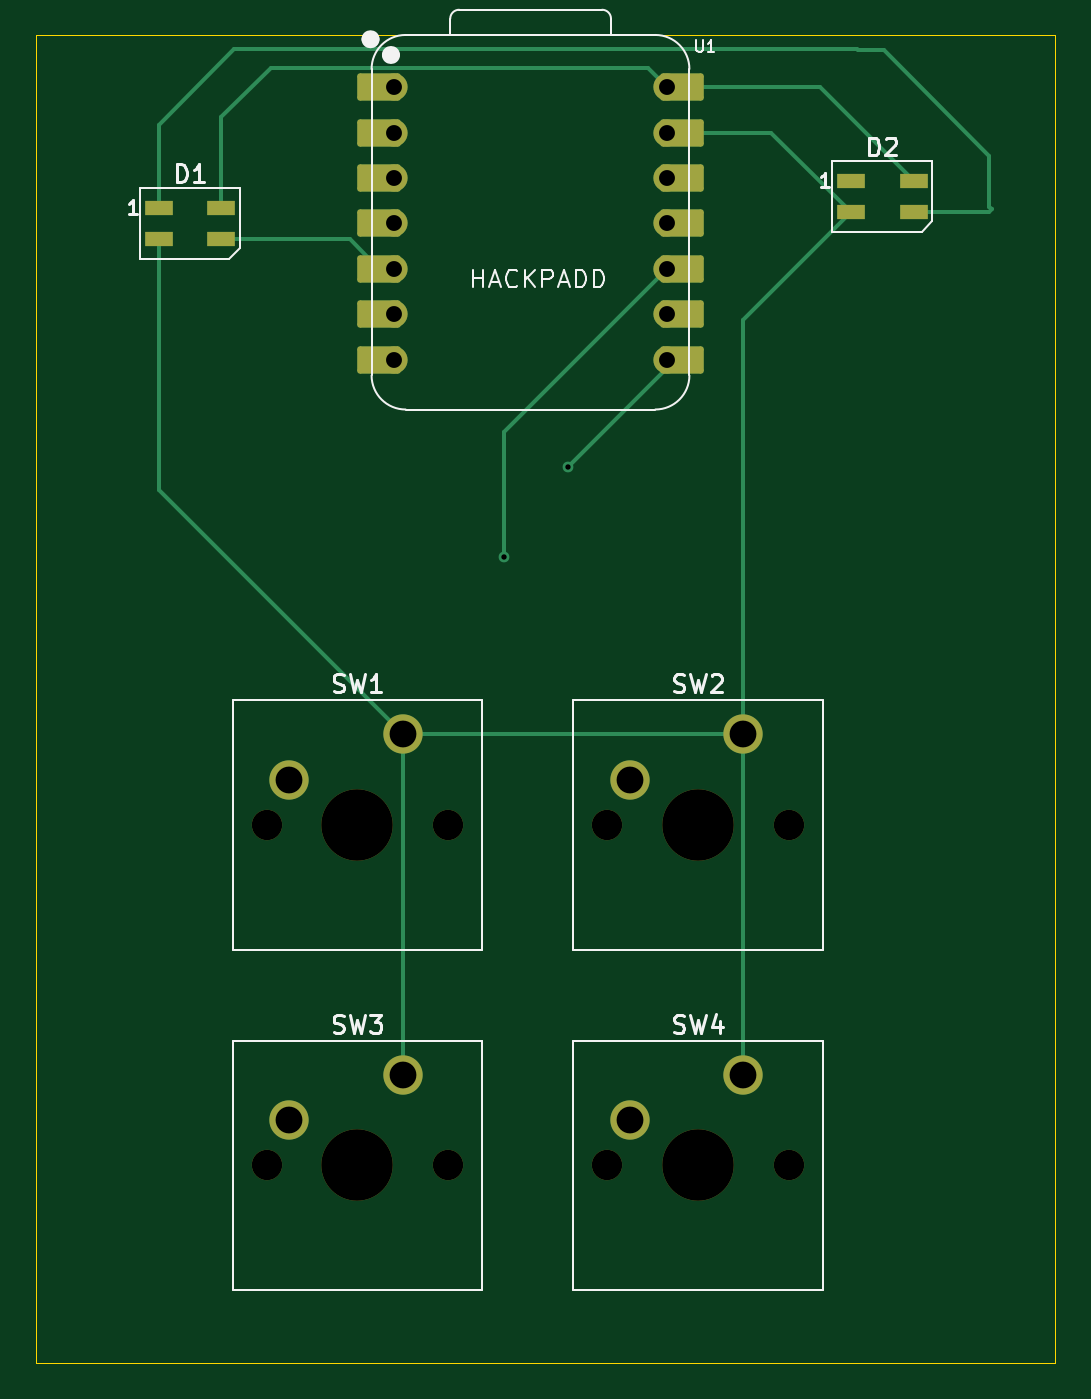
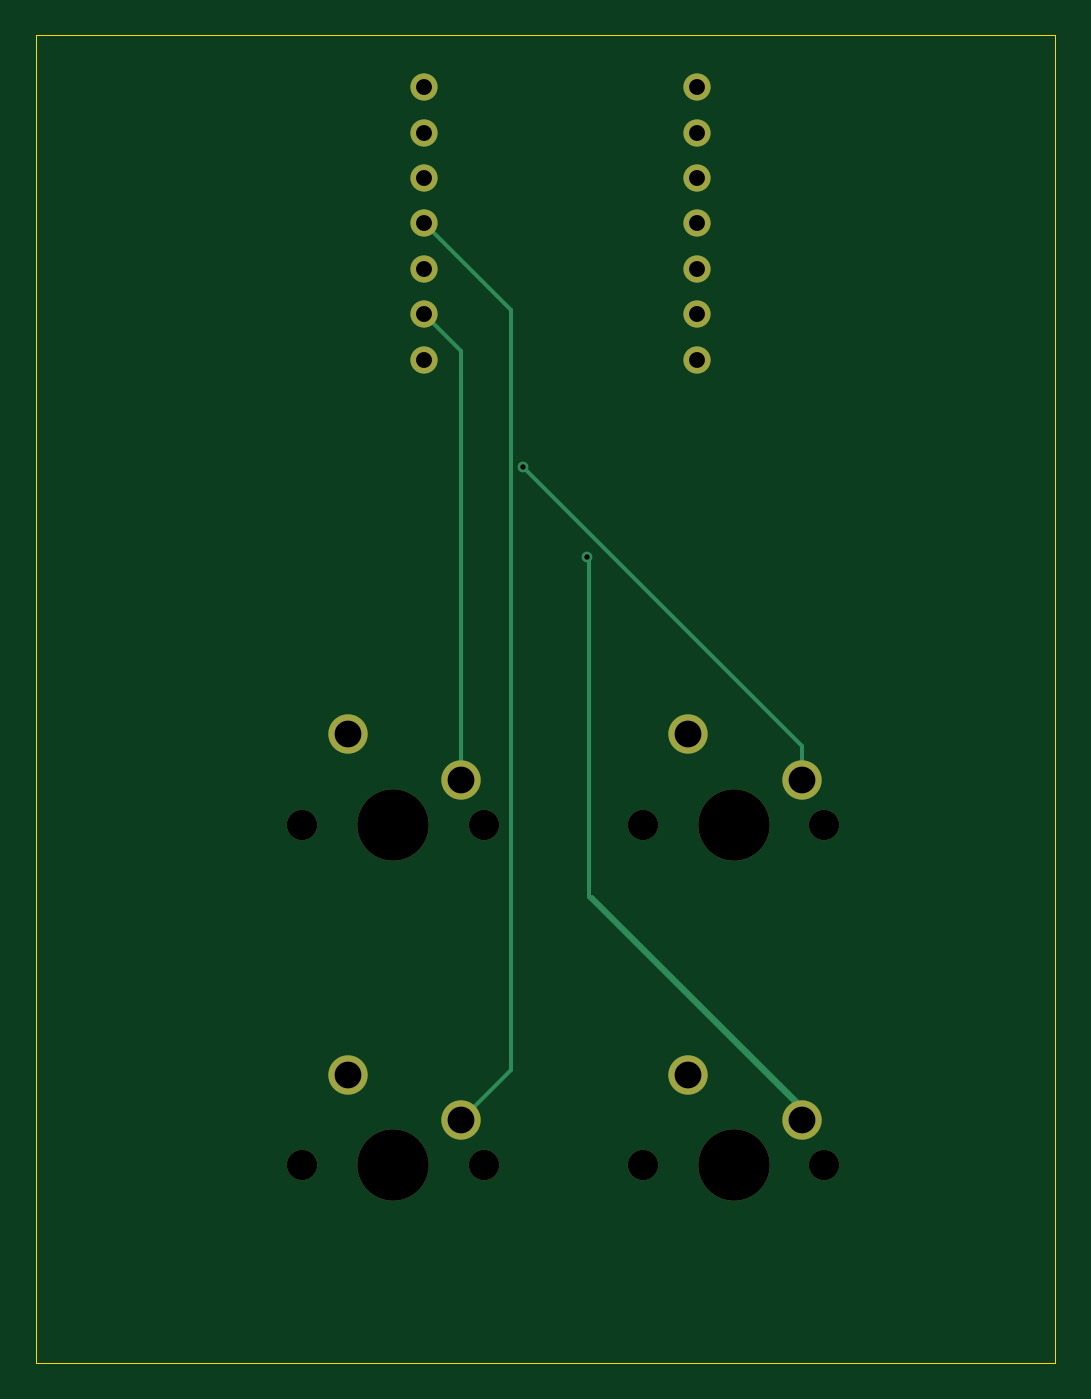
Circuit board: 11 layer files. Board 57.1 x 74.3 mm.
- bottom_copper: MacropadHACKYEahh-B_Cu.gbr (3394 bytes)
- bottom_mask: MacropadHACKYEahh-B_Mask.gbr (1585 bytes)
- paste: MacropadHACKYEahh-B_Paste.gbr (460 bytes)
- bottom_silk: MacropadHACKYEahh-B_Silkscreen.gbr (461 bytes)
- outline: MacropadHACKYEahh-Edge_Cuts.gbr (617 bytes)
- top_copper: MacropadHACKYEahh-F_Cu.gbr (6166 bytes)
- top_mask: MacropadHACKYEahh-F_Mask.gbr (3087 bytes)
- paste: MacropadHACKYEahh-F_Paste.gbr (727 bytes)
- top_silk: MacropadHACKYEahh-F_Silkscreen.gbr (15663 bytes)
- drill: MacropadHACKYEahh-NPTH.drl (613 bytes)
- drill: MacropadHACKYEahh-PTH.drl (848 bytes)

=== bottom_copper: MacropadHACKYEahh-B_Cu.gbr ===
%TF.GenerationSoftware,KiCad,Pcbnew,9.0.6*%
%TF.CreationDate,2025-12-05T22:26:19+05:30*%
%TF.ProjectId,MacropadHACKYEahh,4d616372-6f70-4616-9448-41434b594561,rev?*%
%TF.SameCoordinates,Original*%
%TF.FileFunction,Copper,L2,Bot*%
%TF.FilePolarity,Positive*%
%FSLAX46Y46*%
G04 Gerber Fmt 4.6, Leading zero omitted, Abs format (unit mm)*
G04 Created by KiCad (PCBNEW 9.0.6) date 2025-12-05 22:26:19*
%MOMM*%
%LPD*%
G01*
G04 APERTURE LIST*
%TA.AperFunction,ComponentPad*%
%ADD10C,2.200000*%
%TD*%
%TA.AperFunction,ComponentPad*%
%ADD11C,1.524000*%
%TD*%
%TA.AperFunction,ViaPad*%
%ADD12C,0.600000*%
%TD*%
%TA.AperFunction,Conductor*%
%ADD13C,0.200000*%
%TD*%
G04 APERTURE END LIST*
D10*
%TO.P,SW2,1,1*%
%TO.N,GND*%
X178593750Y-100012500D03*
%TO.P,SW2,2,2*%
%TO.N,Net-(U1-GPIO2{slash}SCK)*%
X172243750Y-102552500D03*
%TD*%
D11*
%TO.P,U1,1,GPIO26/ADC0/A0*%
%TO.N,unconnected-(U1-GPIO26{slash}ADC0{slash}A0-Pad1)*%
X159067500Y-63817500D03*
%TO.P,U1,2,GPIO27/ADC1/A1*%
%TO.N,unconnected-(U1-GPIO27{slash}ADC1{slash}A1-Pad2)*%
X159067500Y-66357500D03*
%TO.P,U1,3,GPIO28/ADC2/A2*%
%TO.N,unconnected-(U1-GPIO28{slash}ADC2{slash}A2-Pad3)*%
X159067500Y-68897500D03*
%TO.P,U1,4,GPIO29/ADC3/A3*%
%TO.N,unconnected-(U1-GPIO29{slash}ADC3{slash}A3-Pad4)*%
X159067500Y-71437500D03*
%TO.P,U1,5,GPIO6/SDA*%
%TO.N,Net-(D1-DIN)*%
X159067500Y-73977500D03*
%TO.P,U1,6,GPIO7/SCL*%
%TO.N,unconnected-(U1-GPIO7{slash}SCL-Pad6)*%
X159067500Y-76517500D03*
%TO.P,U1,7,GPIO0/TX*%
%TO.N,unconnected-(U1-GPIO0{slash}TX-Pad7)*%
X159067500Y-79057500D03*
%TO.P,U1,8,GPIO1/RX*%
%TO.N,Net-(U1-GPIO1{slash}RX)*%
X174307500Y-79057500D03*
%TO.P,U1,9,GPIO2/SCK*%
%TO.N,Net-(U1-GPIO2{slash}SCK)*%
X174307500Y-76517500D03*
%TO.P,U1,10,GPIO4/MISO*%
%TO.N,Net-(U1-GPIO4{slash}MISO)*%
X174307500Y-73977500D03*
%TO.P,U1,11,GPIO3/MOSI*%
%TO.N,Net-(U1-GPIO3{slash}MOSI)*%
X174307500Y-71437500D03*
%TO.P,U1,12,3V3*%
%TO.N,unconnected-(U1-3V3-Pad12)*%
X174307500Y-68897500D03*
%TO.P,U1,13,GND*%
%TO.N,GND*%
X174307500Y-66357500D03*
%TO.P,U1,14,VBUS*%
%TO.N,+5V*%
X174307500Y-63817500D03*
%TD*%
D10*
%TO.P,SW3,1,1*%
%TO.N,GND*%
X159543750Y-119062500D03*
%TO.P,SW3,2,2*%
%TO.N,Net-(U1-GPIO4{slash}MISO)*%
X153193750Y-121602500D03*
%TD*%
%TO.P,SW4,1,1*%
%TO.N,GND*%
X178593750Y-119062500D03*
%TO.P,SW4,2,2*%
%TO.N,Net-(U1-GPIO3{slash}MOSI)*%
X172243750Y-121602500D03*
%TD*%
%TO.P,SW1,1,1*%
%TO.N,GND*%
X159543750Y-100012500D03*
%TO.P,SW1,2,2*%
%TO.N,Net-(U1-GPIO1{slash}RX)*%
X153193750Y-102552500D03*
%TD*%
D12*
%TO.N,Net-(U1-GPIO1{slash}RX)*%
X168800000Y-85050000D03*
%TO.N,Net-(U1-GPIO4{slash}MISO)*%
X165200000Y-90100000D03*
%TD*%
D13*
%TO.N,Net-(U1-GPIO1{slash}RX)*%
X153193750Y-102552500D02*
X153193750Y-100656250D01*
X153193750Y-100656250D02*
X168800000Y-85050000D01*
%TO.N,Net-(U1-GPIO2{slash}SCK)*%
X172243750Y-102552500D02*
X172243750Y-78581250D01*
X172243750Y-78581250D02*
X174307500Y-76517500D01*
%TO.N,Net-(U1-GPIO4{slash}MISO)*%
X153193750Y-121602500D02*
X153193750Y-120806250D01*
X165100000Y-90200000D02*
X165200000Y-90100000D01*
X153193750Y-120806250D02*
X164900000Y-109100000D01*
X153193750Y-121056250D02*
X165100000Y-109150000D01*
X153193750Y-121602500D02*
X153193750Y-121056250D01*
X165100000Y-109150000D02*
X165100000Y-90200000D01*
%TO.N,Net-(U1-GPIO3{slash}MOSI)*%
X169450000Y-118808750D02*
X169450000Y-76295000D01*
X172243750Y-121602500D02*
X169450000Y-118808750D01*
X169450000Y-76295000D02*
X174307500Y-71437500D01*
%TD*%
M02*

=== bottom_mask: MacropadHACKYEahh-B_Mask.gbr ===
%TF.GenerationSoftware,KiCad,Pcbnew,9.0.6*%
%TF.CreationDate,2025-12-05T22:26:19+05:30*%
%TF.ProjectId,MacropadHACKYEahh,4d616372-6f70-4616-9448-41434b594561,rev?*%
%TF.SameCoordinates,Original*%
%TF.FileFunction,Soldermask,Bot*%
%TF.FilePolarity,Negative*%
%FSLAX46Y46*%
G04 Gerber Fmt 4.6, Leading zero omitted, Abs format (unit mm)*
G04 Created by KiCad (PCBNEW 9.0.6) date 2025-12-05 22:26:19*
%MOMM*%
%LPD*%
G01*
G04 APERTURE LIST*
%ADD10C,1.700000*%
%ADD11C,4.000000*%
%ADD12C,2.200000*%
%ADD13C,1.524000*%
G04 APERTURE END LIST*
D10*
%TO.C,SW2*%
X170973750Y-105092500D03*
D11*
X176053750Y-105092500D03*
D10*
X181133750Y-105092500D03*
D12*
X178593750Y-100012500D03*
X172243750Y-102552500D03*
%TD*%
D13*
%TO.C,U1*%
X159067500Y-63817500D03*
X159067500Y-66357500D03*
X159067500Y-68897500D03*
X159067500Y-71437500D03*
X159067500Y-73977500D03*
X159067500Y-76517500D03*
X159067500Y-79057500D03*
X174307500Y-79057500D03*
X174307500Y-76517500D03*
X174307500Y-73977500D03*
X174307500Y-71437500D03*
X174307500Y-68897500D03*
X174307500Y-66357500D03*
X174307500Y-63817500D03*
%TD*%
D10*
%TO.C,SW3*%
X151923750Y-124142500D03*
D11*
X157003750Y-124142500D03*
D10*
X162083750Y-124142500D03*
D12*
X159543750Y-119062500D03*
X153193750Y-121602500D03*
%TD*%
D10*
%TO.C,SW4*%
X170973750Y-124142500D03*
D11*
X176053750Y-124142500D03*
D10*
X181133750Y-124142500D03*
D12*
X178593750Y-119062500D03*
X172243750Y-121602500D03*
%TD*%
D10*
%TO.C,SW1*%
X151923750Y-105092500D03*
D11*
X157003750Y-105092500D03*
D10*
X162083750Y-105092500D03*
D12*
X159543750Y-100012500D03*
X153193750Y-102552500D03*
%TD*%
M02*

=== paste: MacropadHACKYEahh-B_Paste.gbr ===
%TF.GenerationSoftware,KiCad,Pcbnew,9.0.6*%
%TF.CreationDate,2025-12-05T22:26:19+05:30*%
%TF.ProjectId,MacropadHACKYEahh,4d616372-6f70-4616-9448-41434b594561,rev?*%
%TF.SameCoordinates,Original*%
%TF.FileFunction,Paste,Bot*%
%TF.FilePolarity,Positive*%
%FSLAX46Y46*%
G04 Gerber Fmt 4.6, Leading zero omitted, Abs format (unit mm)*
G04 Created by KiCad (PCBNEW 9.0.6) date 2025-12-05 22:26:19*
%MOMM*%
%LPD*%
G01*
G04 APERTURE LIST*
G04 APERTURE END LIST*
M02*

=== bottom_silk: MacropadHACKYEahh-B_Silkscreen.gbr ===
%TF.GenerationSoftware,KiCad,Pcbnew,9.0.6*%
%TF.CreationDate,2025-12-05T22:26:19+05:30*%
%TF.ProjectId,MacropadHACKYEahh,4d616372-6f70-4616-9448-41434b594561,rev?*%
%TF.SameCoordinates,Original*%
%TF.FileFunction,Legend,Bot*%
%TF.FilePolarity,Positive*%
%FSLAX46Y46*%
G04 Gerber Fmt 4.6, Leading zero omitted, Abs format (unit mm)*
G04 Created by KiCad (PCBNEW 9.0.6) date 2025-12-05 22:26:19*
%MOMM*%
%LPD*%
G01*
G04 APERTURE LIST*
G04 APERTURE END LIST*
M02*

=== outline: MacropadHACKYEahh-Edge_Cuts.gbr ===
%TF.GenerationSoftware,KiCad,Pcbnew,9.0.6*%
%TF.CreationDate,2025-12-05T22:26:19+05:30*%
%TF.ProjectId,MacropadHACKYEahh,4d616372-6f70-4616-9448-41434b594561,rev?*%
%TF.SameCoordinates,Original*%
%TF.FileFunction,Profile,NP*%
%FSLAX46Y46*%
G04 Gerber Fmt 4.6, Leading zero omitted, Abs format (unit mm)*
G04 Created by KiCad (PCBNEW 9.0.6) date 2025-12-05 22:26:19*
%MOMM*%
%LPD*%
G01*
G04 APERTURE LIST*
%TA.AperFunction,Profile*%
%ADD10C,0.050000*%
%TD*%
G04 APERTURE END LIST*
D10*
X139000000Y-60900000D02*
X196050000Y-60900000D01*
X196050000Y-135200000D01*
X139000000Y-135200000D01*
X139000000Y-60900000D01*
M02*

=== top_copper: MacropadHACKYEahh-F_Cu.gbr (6166 bytes, source omitted) ===
=== top_mask: MacropadHACKYEahh-F_Mask.gbr ===
%TF.GenerationSoftware,KiCad,Pcbnew,9.0.6*%
%TF.CreationDate,2025-12-05T22:26:19+05:30*%
%TF.ProjectId,MacropadHACKYEahh,4d616372-6f70-4616-9448-41434b594561,rev?*%
%TF.SameCoordinates,Original*%
%TF.FileFunction,Soldermask,Top*%
%TF.FilePolarity,Negative*%
%FSLAX46Y46*%
G04 Gerber Fmt 4.6, Leading zero omitted, Abs format (unit mm)*
G04 Created by KiCad (PCBNEW 9.0.6) date 2025-12-05 22:26:19*
%MOMM*%
%LPD*%
G01*
G04 APERTURE LIST*
G04 Aperture macros list*
%AMRoundRect*
0 Rectangle with rounded corners*
0 $1 Rounding radius*
0 $2 $3 $4 $5 $6 $7 $8 $9 X,Y pos of 4 corners*
0 Add a 4 corners polygon primitive as box body*
4,1,4,$2,$3,$4,$5,$6,$7,$8,$9,$2,$3,0*
0 Add four circle primitives for the rounded corners*
1,1,$1+$1,$2,$3*
1,1,$1+$1,$4,$5*
1,1,$1+$1,$6,$7*
1,1,$1+$1,$8,$9*
0 Add four rect primitives between the rounded corners*
20,1,$1+$1,$2,$3,$4,$5,0*
20,1,$1+$1,$4,$5,$6,$7,0*
20,1,$1+$1,$6,$7,$8,$9,0*
20,1,$1+$1,$8,$9,$2,$3,0*%
G04 Aperture macros list end*
%ADD10C,1.700000*%
%ADD11C,4.000000*%
%ADD12C,2.200000*%
%ADD13RoundRect,0.152400X1.063600X0.609600X-1.063600X0.609600X-1.063600X-0.609600X1.063600X-0.609600X0*%
%ADD14C,1.524000*%
%ADD15RoundRect,0.152400X-1.063600X-0.609600X1.063600X-0.609600X1.063600X0.609600X-1.063600X0.609600X0*%
%ADD16R,1.600000X0.850000*%
G04 APERTURE END LIST*
D10*
%TO.C,SW2*%
X170973750Y-105092500D03*
D11*
X176053750Y-105092500D03*
D10*
X181133750Y-105092500D03*
D12*
X178593750Y-100012500D03*
X172243750Y-102552500D03*
%TD*%
D13*
%TO.C,U1*%
X158232500Y-63817500D03*
D14*
X159067500Y-63817500D03*
D13*
X158232500Y-66357500D03*
D14*
X159067500Y-66357500D03*
D13*
X158232500Y-68897500D03*
D14*
X159067500Y-68897500D03*
D13*
X158232500Y-71437500D03*
D14*
X159067500Y-71437500D03*
D13*
X158232500Y-73977500D03*
D14*
X159067500Y-73977500D03*
D13*
X158232500Y-76517500D03*
D14*
X159067500Y-76517500D03*
D13*
X158232500Y-79057500D03*
D14*
X159067500Y-79057500D03*
X174307500Y-79057500D03*
D15*
X175142500Y-79057500D03*
D14*
X174307500Y-76517500D03*
D15*
X175142500Y-76517500D03*
D14*
X174307500Y-73977500D03*
D15*
X175142500Y-73977500D03*
D14*
X174307500Y-71437500D03*
D15*
X175142500Y-71437500D03*
D14*
X174307500Y-68897500D03*
D15*
X175142500Y-68897500D03*
D14*
X174307500Y-66357500D03*
D15*
X175142500Y-66357500D03*
D14*
X174307500Y-63817500D03*
D15*
X175142500Y-63817500D03*
%TD*%
D10*
%TO.C,SW3*%
X151923750Y-124142500D03*
D11*
X157003750Y-124142500D03*
D10*
X162083750Y-124142500D03*
D12*
X159543750Y-119062500D03*
X153193750Y-121602500D03*
%TD*%
D10*
%TO.C,SW4*%
X170973750Y-124142500D03*
D11*
X176053750Y-124142500D03*
D10*
X181133750Y-124142500D03*
D12*
X178593750Y-119062500D03*
X172243750Y-121602500D03*
%TD*%
D10*
%TO.C,SW1*%
X151923750Y-105092500D03*
D11*
X157003750Y-105092500D03*
D10*
X162083750Y-105092500D03*
D12*
X159543750Y-100012500D03*
X153193750Y-102552500D03*
%TD*%
D16*
%TO.C,D2*%
X184618750Y-69056250D03*
X184618750Y-70806250D03*
X188118750Y-70806250D03*
X188118750Y-69056250D03*
%TD*%
%TO.C,D1*%
X145887500Y-70562500D03*
X145887500Y-72312500D03*
X149387500Y-72312500D03*
X149387500Y-70562500D03*
%TD*%
M02*

=== paste: MacropadHACKYEahh-F_Paste.gbr ===
%TF.GenerationSoftware,KiCad,Pcbnew,9.0.6*%
%TF.CreationDate,2025-12-05T22:26:19+05:30*%
%TF.ProjectId,MacropadHACKYEahh,4d616372-6f70-4616-9448-41434b594561,rev?*%
%TF.SameCoordinates,Original*%
%TF.FileFunction,Paste,Top*%
%TF.FilePolarity,Positive*%
%FSLAX46Y46*%
G04 Gerber Fmt 4.6, Leading zero omitted, Abs format (unit mm)*
G04 Created by KiCad (PCBNEW 9.0.6) date 2025-12-05 22:26:19*
%MOMM*%
%LPD*%
G01*
G04 APERTURE LIST*
%ADD10R,1.600000X0.850000*%
G04 APERTURE END LIST*
D10*
%TO.C,D2*%
X184618750Y-69056250D03*
X184618750Y-70806250D03*
X188118750Y-70806250D03*
X188118750Y-69056250D03*
%TD*%
%TO.C,D1*%
X145887500Y-70562500D03*
X145887500Y-72312500D03*
X149387500Y-72312500D03*
X149387500Y-70562500D03*
%TD*%
M02*

=== top_silk: MacropadHACKYEahh-F_Silkscreen.gbr (15663 bytes, source omitted) ===
=== drill: MacropadHACKYEahh-NPTH.drl ===
M48
; DRILL file {KiCad 9.0.6} date 2025-12-05T22:26:22+0530
; FORMAT={-:-/ absolute / metric / decimal}
; #@! TF.CreationDate,2025-12-05T22:26:22+05:30
; #@! TF.GenerationSoftware,Kicad,Pcbnew,9.0.6
; #@! TF.FileFunction,NonPlated,1,2,NPTH
FMAT,2
METRIC
; #@! TA.AperFunction,NonPlated,NPTH,ComponentDrill
T1C1.700
; #@! TA.AperFunction,NonPlated,NPTH,ComponentDrill
T2C4.000
%
G90
G05
T1
X151.924Y-105.093
X151.924Y-124.142
X162.084Y-105.093
X162.084Y-124.142
X170.974Y-105.093
X170.974Y-124.142
X181.134Y-105.093
X181.134Y-124.142
T2
X157.004Y-105.093
X157.004Y-124.142
X176.054Y-105.093
X176.054Y-124.142
M30

=== drill: MacropadHACKYEahh-PTH.drl ===
M48
; DRILL file {KiCad 9.0.6} date 2025-12-05T22:26:22+0530
; FORMAT={-:-/ absolute / metric / decimal}
; #@! TF.CreationDate,2025-12-05T22:26:22+05:30
; #@! TF.GenerationSoftware,Kicad,Pcbnew,9.0.6
; #@! TF.FileFunction,Plated,1,2,PTH
FMAT,2
METRIC
; #@! TA.AperFunction,Plated,PTH,ViaDrill
T1C0.300
; #@! TA.AperFunction,Plated,PTH,ComponentDrill
T2C0.889
; #@! TA.AperFunction,Plated,PTH,ComponentDrill
T3C1.500
%
G90
G05
T1
X165.2Y-90.1
X168.8Y-85.05
T2
X159.067Y-63.817
X159.067Y-66.358
X159.067Y-68.897
X159.067Y-71.438
X159.067Y-73.977
X159.067Y-76.517
X159.067Y-79.057
X174.308Y-63.817
X174.308Y-66.358
X174.308Y-68.897
X174.308Y-71.438
X174.308Y-73.977
X174.308Y-76.517
X174.308Y-79.057
T3
X153.194Y-102.552
X153.194Y-121.602
X159.544Y-100.012
X159.544Y-119.062
X172.244Y-102.552
X172.244Y-121.602
X178.594Y-100.012
X178.594Y-119.062
M30

